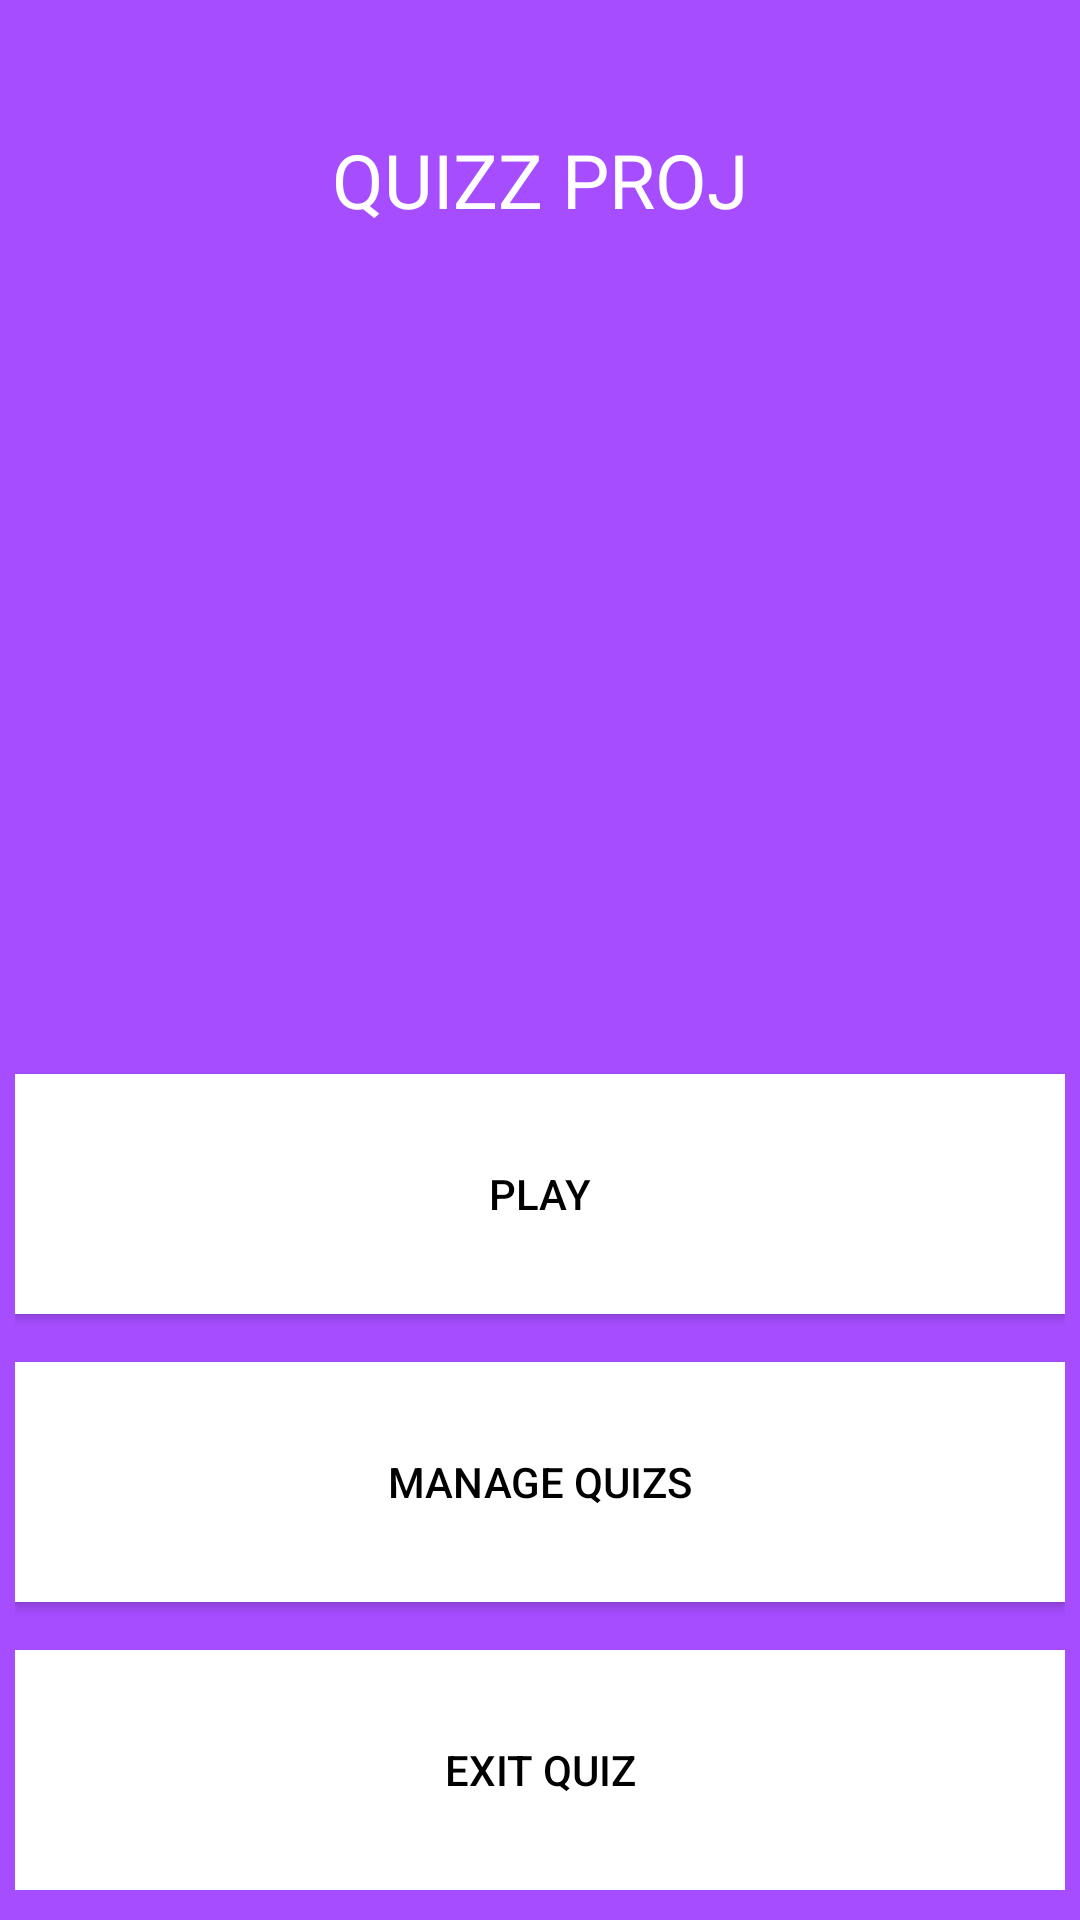

Layout XML and referenced resources for this Android screen:
<!-- AndroidManifest.xml: application theme AppTheme -->
<!-- res/layout/home_layout.xml -->
<?xml version="1.0" encoding="utf-8"?>
<LinearLayout xmlns:android="http://schemas.android.com/apk/res/android"
    xmlns:tools="http://schemas.android.com/tools"
    android:layout_width="match_parent"
    android:layout_height="match_parent"
    android:background="@color/home_bkg_col"
    android:orientation="vertical"
    android:paddingBottom="@dimen/activity_vertical_margin"
    android:paddingLeft="@dimen/activity_horizontal_margin"
    android:paddingRight="@dimen/activity_horizontal_margin"
    android:paddingTop="@dimen/activity_vertical_margin"
    tools:context=".activities.Main.MainActivity">

    <TextView
        android:id="@+id/textView"
        android:layout_width="match_parent"
        android:layout_height="100dp"
        android:textSize="@dimen/h1_txt_size"
        android:textColor="@color/white"
        android:gravity="center"
        android:text="@string/home_h1" />

    <LinearLayout
        android:layout_width="match_parent"
        android:layout_height="match_parent"
        android:gravity="bottom"
        android:orientation="vertical">

        <Button
            android:id="@+id/btn_play"
            android:layout_width="match_parent"
            android:layout_height="80dp"
            android:layout_marginTop="16dp"
            android:background="#fff"
            android:gravity="center"
            android:onClick="playQuiz"
            android:text="@string/home_btn_play"
            android:textColor="@color/black" />

        <Button
            android:id="@+id/btn_download"
            android:layout_width="match_parent"
            android:layout_height="80dp"
            android:layout_marginTop="16dp"
            android:background="#fff"
            android:gravity="center"
            android:onClick="manageQuiz"
            android:text="@string/manage_act_title"
            android:textColor="@color/black" />


        <Button
            android:id="@+id/btn_exit"
            android:layout_width="match_parent"
            android:layout_height="80dp"
            android:layout_marginTop="16dp"
            android:background="#fff"
            android:gravity="center"
            android:onClick="exitQuiz"
            android:text="@string/home_btn_exit"
            android:textColor="@color/black" />
    </LinearLayout>

</LinearLayout>
<!-- resources referenced by this layout -->
<resources>
  <color name="black">#000000</color>
  <color name="home_bkg_col">#a64dff</color>
  <color name="white">#FFFFFF</color>
  <dimen name="activity_horizontal_margin">5dp</dimen>
  <dimen name="activity_vertical_margin">10dp</dimen>
  <dimen name="h1_txt_size">25sp</dimen>
  <string name="home_btn_exit">EXIT QUIZ</string>
  <string name="home_btn_play">PLAY</string>
  <string name="home_h1">QUIZZ PROJ</string>
  <string name="manage_act_title">Manage Quizs</string>
  <style name="AppTheme" parent="Theme.AppCompat.Light.DarkActionBar">
          
          <item name="colorPrimary">@color/colorPrimary</item>
          <item name="colorPrimaryDark">@color/colorPrimaryDark</item>
          <item name="colorAccent">@color/colorAccent</item>
      </style>
  <color name="colorPrimary">#3F51B5</color>
  <color name="colorPrimaryDark">#303F9F</color>
  <color name="colorAccent">#FF4081</color>
</resources>
